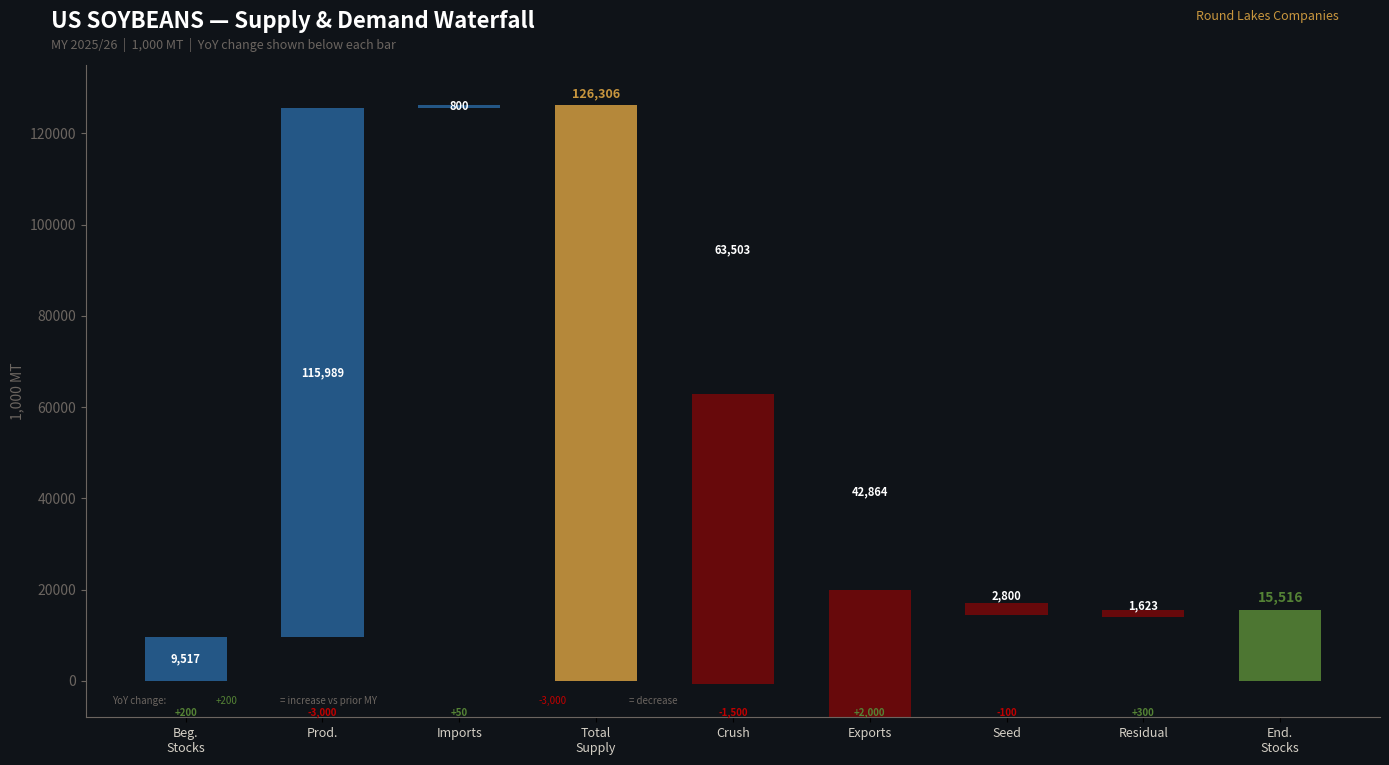
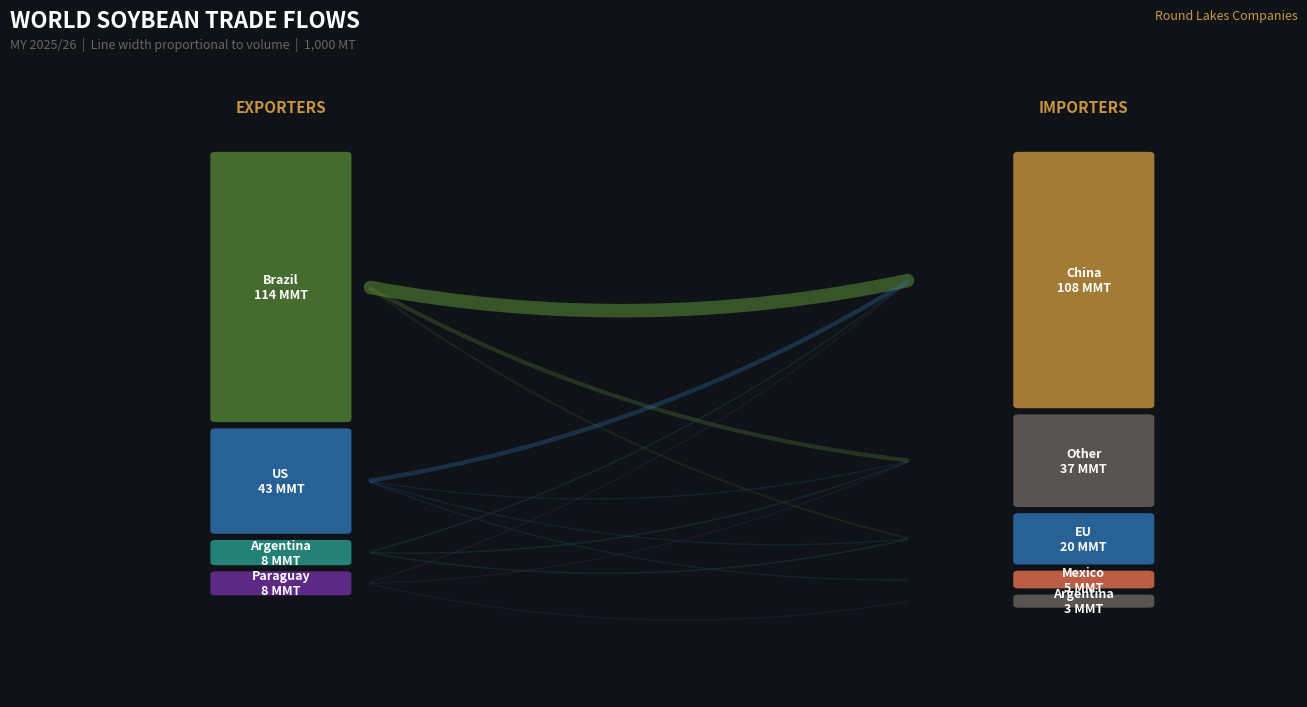
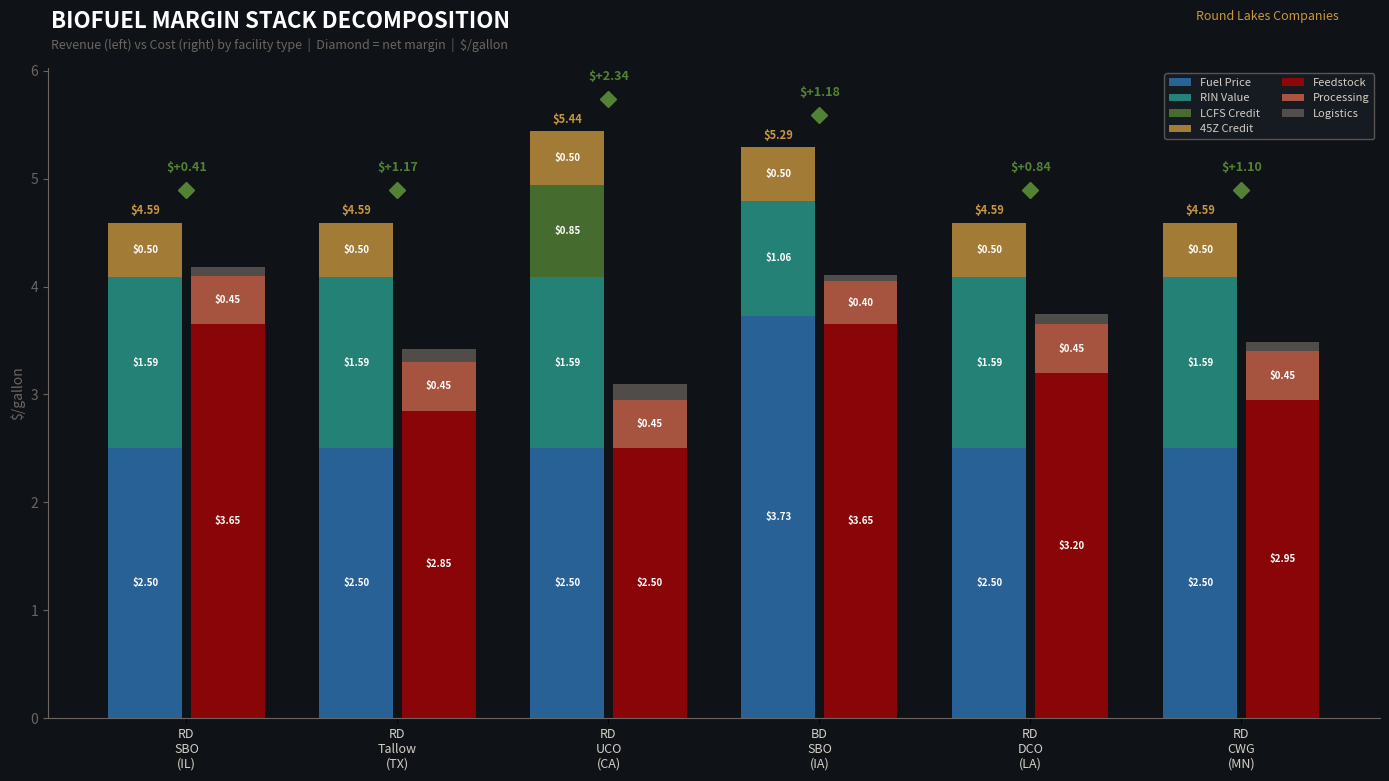
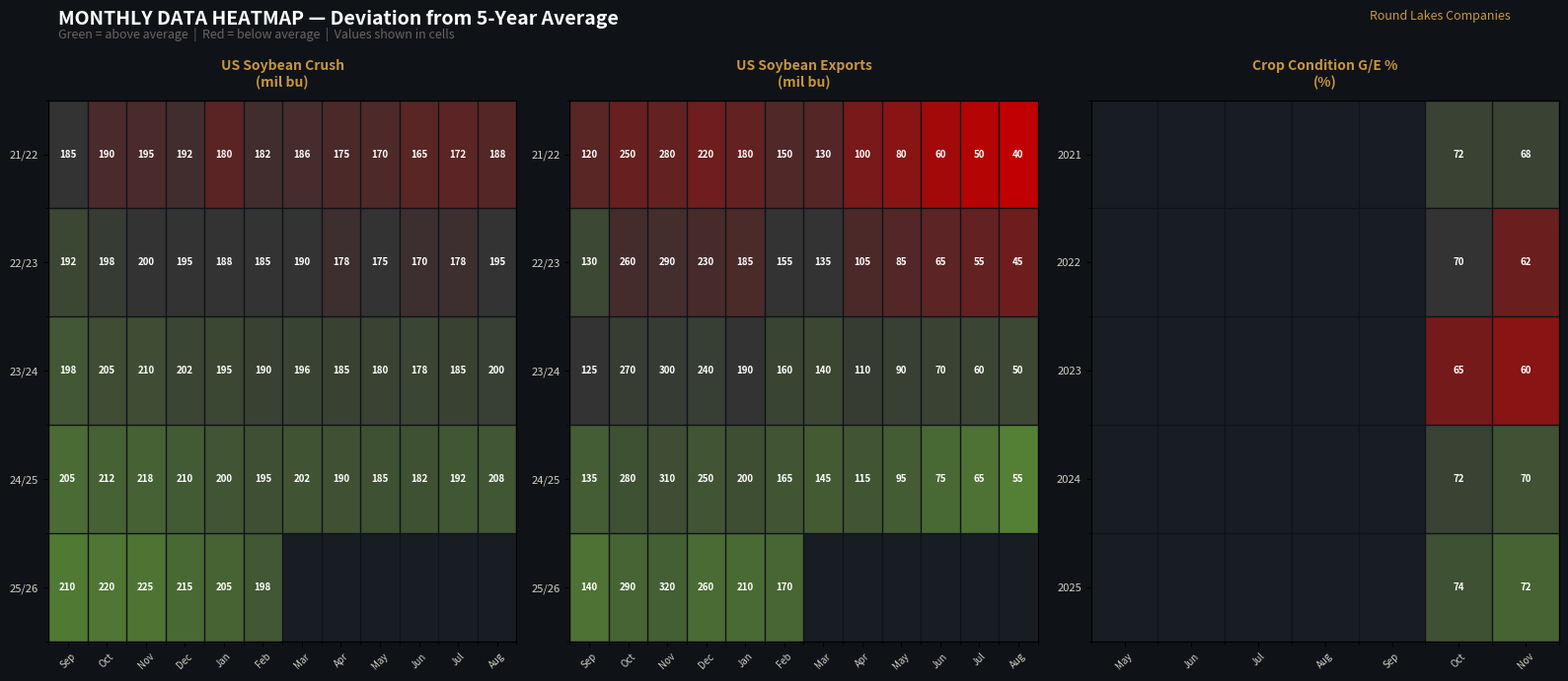

These figures' Python source, in order:
"""
Report Visualization Mockups — Generate all four chart types for review.

1. Balance Sheet Waterfall
2. Trade Flow Sankey
3. Margin Stack Decomposition
4. Heatmap Calendar

All use placeholder data — will connect to real DB data for production.
"""

import matplotlib
matplotlib.use('Agg')
import matplotlib.pyplot as plt
import matplotlib.patches as mpatches
from matplotlib.patches import FancyBboxPatch, FancyArrowPatch
import numpy as np
from pathlib import Path

OUT = Path("data/generated_graphics/report_mockups")
OUT.mkdir(parents=True, exist_ok=True)

# ── Colors ─────────────────────────────────────────────────────────
BG = '#0f1318'
PANEL = '#181d24'
GOLD = '#C8963E'
WHITE = '#FFFFFF'
LIGHT = '#D4CFC5'
GRAY = '#6B6560'
GREEN = '#548235'
RED = '#c00000'
BLUE = '#2e75b6'
NAVY = '#1f4e79'
TEAL = '#2a9d8f'
ORANGE = '#e76f51'
PURPLE = '#7030a0'

MONTH_NAMES = ['Sep','Oct','Nov','Dec','Jan','Feb','Mar','Apr','May','Jun','Jul','Aug']
MONTH_NAMES_CAL = ['Jan','Feb','Mar','Apr','May','Jun','Jul','Aug','Sep','Oct','Nov','Dec']


def save(fig, name):
    fig.savefig(OUT / name, dpi=150, facecolor=fig.get_facecolor())
    plt.close(fig)
    print(f"  Saved {name}")


# ═══════════════════════════════════════════════════════════════════
# 1. BALANCE SHEET WATERFALL
# ═══════════════════════════════════════════════════════════════════
def build_waterfall():
    """S&D as a waterfall chart — supply builds up, demand subtracts down."""
    fig, ax = plt.subplots(figsize=(14, 8))
    fig.patch.set_facecolor(BG)
    ax.set_facecolor(BG)

    # US Soybeans MY 2025/26 (1,000 MT)
    items = [
        ('Beg.\nStocks', 9517, 'supply', 0),
        ('Prod.', 115989, 'supply', None),
        ('Imports', 800, 'supply', None),
        ('Total\nSupply', None, 'total', None),
        ('Crush', -63503, 'demand', None),
        ('Exports', -42864, 'demand', None),
        ('Seed', -2800, 'demand', None),
        ('Residual', -1623, 'demand', None),
        ('End.\nStocks', None, 'result', None),
    ]

    # Calculate running total
    running = 0
    bars = []
    for i, (label, value, bar_type, _) in enumerate(items):
        if bar_type == 'total':
            bars.append((label, 0, running, bar_type, running))
        elif bar_type == 'result':
            bars.append((label, 0, running, bar_type, running))
        else:
            bottom = running
            bars.append((label, bottom, value, bar_type, running + value))
            running += value

    # YoY changes (fake for mockup)
    yoy_changes = [+200, -3000, +50, None, -1500, +2000, -100, +300, None]

    x = np.arange(len(bars))
    width = 0.6

    for i, (label, bottom, value, bar_type, end_val) in enumerate(bars):
        if bar_type == 'total':
            ax.bar(i, value, width, color=GOLD, alpha=0.9, edgecolor='none')
            ax.text(i, value + 1000, f'{value:,.0f}', ha='center', va='bottom',
                    fontsize=9, fontweight='bold', color=GOLD)
        elif bar_type == 'result':
            color = GREEN if value > 10000 else RED if value < 5000 else BLUE
            ax.bar(i, value, width, color=color, alpha=0.9, edgecolor='none')
            ax.text(i, value + 1000, f'{value:,.0f}', ha='center', va='bottom',
                    fontsize=10, fontweight='bold', color=color)
        elif bar_type == 'supply':
            ax.bar(i, value, width, bottom=bottom, color=BLUE, alpha=0.7, edgecolor='none')
            ax.text(i, bottom + value/2, f'{value:,.0f}', ha='center', va='center',
                    fontsize=8, color=WHITE, fontweight='bold')
        elif bar_type == 'demand':
            ax.bar(i, value, width, bottom=bottom + value, color=RED, alpha=0.5, edgecolor='none')
            ax.text(i, bottom + value/2, f'{abs(value):,.0f}', ha='center', va='center',
                    fontsize=8, color=WHITE, fontweight='bold')

        # YoY change indicator
        if yoy_changes[i] is not None:
            yoy = yoy_changes[i]
            color = GREEN if yoy > 0 else RED
            sign = '+' if yoy > 0 else ''
            ax.text(i, -6000, f'{sign}{yoy:,.0f}', ha='center', va='top',
                    fontsize=7, color=color, fontweight='bold')

    ax.set_xticks(x)
    ax.set_xticklabels([b[0] for b in bars], fontsize=9, color=LIGHT)
    ax.set_ylabel('1,000 MT', fontsize=10, color=GRAY)
    ax.tick_params(axis='y', colors=GRAY)
    ax.spines['top'].set_visible(False)
    ax.spines['right'].set_visible(False)
    ax.spines['bottom'].set_color(GRAY)
    ax.spines['left'].set_color(GRAY)
    ax.set_ylim(-8000, 135000)

    # Title
    fig.text(0.04, 0.97, 'US SOYBEANS — Supply & Demand Waterfall', fontsize=16,
             fontweight='bold', color=WHITE, va='top')
    fig.text(0.04, 0.935, 'MY 2025/26  |  1,000 MT  |  YoY change shown below each bar',
             fontsize=9, color=GRAY, va='top')
    fig.text(0.96, 0.97, 'Round Lakes Companies', fontsize=9, color=GOLD, va='top', ha='right')

    # Legend
    ax.text(0.02, 0.02, 'YoY change:', fontsize=7, color=GRAY, transform=ax.transAxes)
    ax.text(0.10, 0.02, '+200', fontsize=7, color=GREEN, transform=ax.transAxes)
    ax.text(0.15, 0.02, '= increase vs prior MY', fontsize=7, color=GRAY, transform=ax.transAxes)
    ax.text(0.35, 0.02, '-3,000', fontsize=7, color=RED, transform=ax.transAxes)
    ax.text(0.42, 0.02, '= decrease', fontsize=7, color=GRAY, transform=ax.transAxes)

    plt.tight_layout(rect=[0, 0.02, 1, 0.92])
    save(fig, 'viz_01_waterfall.png')


# ═══════════════════════════════════════════════════════════════════
# 2. TRADE FLOW VISUALIZATION (simplified Sankey-style)
# ═══════════════════════════════════════════════════════════════════
def build_trade_flow():
    """Soybean export flows from origins to destinations."""
    fig, ax = plt.subplots(figsize=(14, 8))
    fig.patch.set_facecolor(BG)
    ax.set_facecolor(BG)
    ax.axis('off')

    # Exporters (left) and Importers (right)
    exporters = [
        ('Brazil', 114000, GREEN, [('China', 78000), ('EU', 12000), ('Other', 24000)]),
        ('US', 42864, BLUE, [('China', 25000), ('EU', 5000), ('Mexico', 5000), ('Other', 7864)]),
        ('Argentina', 8250, TEAL, [('China', 3000), ('EU', 2500), ('Other', 2750)]),
        ('Paraguay', 7700, PURPLE, [('China', 2000), ('Argentina', 3000), ('Other', 2700)]),
    ]

    importers_total = {}
    for exp_name, total, color, dests in exporters:
        for dest, vol in dests:
            importers_total[dest] = importers_total.get(dest, 0) + vol

    # Layout
    left_x = 0.08
    right_x = 0.82
    flow_x1 = 0.22
    flow_x2 = 0.72

    # Draw exporters
    total_exports = sum(e[1] for e in exporters)
    y = 0.88
    exp_positions = {}

    for name, vol, color, dests in exporters:
        bar_h = (vol / total_exports) * 0.65
        ax.add_patch(FancyBboxPatch(
            (left_x, y - bar_h), 0.12, bar_h,
            boxstyle="round,pad=0.005", facecolor=color, alpha=0.8,
            edgecolor='none', transform=ax.transAxes, zorder=2))
        ax.text(left_x + 0.06, y - bar_h/2, f'{name}\n{vol/1000:.0f} MMT',
                ha='center', va='center', fontsize=9, color=WHITE,
                fontweight='bold', transform=ax.transAxes, zorder=3)
        exp_positions[name] = (y - bar_h/2, color, bar_h)
        y -= bar_h + 0.02

    # Draw importers
    imp_list = sorted(importers_total.items(), key=lambda x: -x[1])
    y = 0.88
    imp_positions = {}

    for name, vol in imp_list:
        bar_h = (vol / total_exports) * 0.65
        color = GOLD if name == 'China' else BLUE if name == 'EU' else ORANGE if name == 'Mexico' else GRAY
        ax.add_patch(FancyBboxPatch(
            (right_x, y - bar_h), 0.12, bar_h,
            boxstyle="round,pad=0.005", facecolor=color, alpha=0.8,
            edgecolor='none', transform=ax.transAxes, zorder=2))
        ax.text(right_x + 0.06, y - bar_h/2, f'{name}\n{vol/1000:.0f} MMT',
                ha='center', va='center', fontsize=9, color=WHITE,
                fontweight='bold', transform=ax.transAxes, zorder=3)
        imp_positions[name] = y - bar_h/2
        y -= bar_h + 0.02

    # Draw flows (simplified curved lines)
    for exp_name, total, color, dests in exporters:
        exp_y = exp_positions[exp_name][0]
        for dest, vol in dests:
            if dest in imp_positions:
                imp_y = imp_positions[dest]
                alpha = max(0.15, min(0.6, vol / 80000))
                lw = max(1, vol / 8000)
                mid_x = (flow_x1 + flow_x2) / 2
                ax.annotate('', xy=(flow_x2, imp_y), xytext=(flow_x1, exp_y),
                           arrowprops=dict(arrowstyle='-', color=color,
                                          alpha=alpha, lw=lw,
                                          connectionstyle=f'arc3,rad=0.1'),
                           transform=ax.transAxes, zorder=1)

    # Labels
    ax.text(left_x + 0.06, 0.95, 'EXPORTERS', ha='center', fontsize=11,
            fontweight='bold', color=GOLD, transform=ax.transAxes)
    ax.text(right_x + 0.06, 0.95, 'IMPORTERS', ha='center', fontsize=11,
            fontweight='bold', color=GOLD, transform=ax.transAxes)

    fig.text(0.04, 0.97, 'WORLD SOYBEAN TRADE FLOWS', fontsize=16,
             fontweight='bold', color=WHITE, va='top')
    fig.text(0.04, 0.935, 'MY 2025/26  |  Line width proportional to volume  |  1,000 MT',
             fontsize=9, color=GRAY, va='top')
    fig.text(0.96, 0.97, 'Round Lakes Companies', fontsize=9, color=GOLD, va='top', ha='right')

    save(fig, 'viz_02_trade_flows.png')


# ═══════════════════════════════════════════════════════════════════
# 3. MARGIN STACK DECOMPOSITION
# ═══════════════════════════════════════════════════════════════════
def build_margin_stack():
    """RD margin decomposition — revenue stack vs cost stack."""
    fig, ax = plt.subplots(figsize=(14, 8))
    fig.patch.set_facecolor(BG)
    ax.set_facecolor(BG)

    # Facilities with different feedstocks
    facilities = [
        'RD\nSBO\n(IL)',
        'RD\nTallow\n(TX)',
        'RD\nUCO\n(CA)',
        'BD\nSBO\n(IA)',
        'RD\nDCO\n(LA)',
        'RD\nCWG\n(MN)',
    ]

    # Revenue components ($/gal)
    fuel_price =  [2.50, 2.50, 2.50, 3.73, 2.50, 2.50]  # ULSD or B100
    rin_value =   [1.59, 1.59, 1.59, 1.06, 1.59, 1.59]  # D4 or D6
    lcfs_credit = [0.00, 0.00, 0.85, 0.00, 0.00, 0.00]  # Only CA
    tax_credit =  [0.50, 0.50, 0.50, 0.50, 0.50, 0.50]  # 45Z

    # Cost components ($/gal)
    feedstock =   [3.65, 2.85, 2.50, 3.65, 3.20, 2.95]
    processing =  [0.45, 0.45, 0.45, 0.40, 0.45, 0.45]
    logistics =   [0.08, 0.12, 0.15, 0.06, 0.10, 0.09]

    x = np.arange(len(facilities))
    width = 0.35

    # Revenue bars (left of center)
    rev_colors = [BLUE, TEAL, GREEN, GOLD]
    rev_labels = ['Fuel Price', 'RIN Value', 'LCFS Credit', '45Z Credit']
    rev_data = [fuel_price, rin_value, lcfs_credit, tax_credit]

    bottom = np.zeros(len(facilities))
    for i, (data, color, label) in enumerate(zip(rev_data, rev_colors, rev_labels)):
        bars = ax.bar(x - width/2 - 0.02, data, width, bottom=bottom,
                      color=color, alpha=0.8, label=label if i < 4 else None)
        # Label values in bars if significant
        for j, v in enumerate(data):
            if v > 0.20:
                ax.text(x[j] - width/2 - 0.02, bottom[j] + v/2, f'${v:.2f}',
                        ha='center', va='center', fontsize=7, color=WHITE, fontweight='bold')
        bottom += np.array(data)

    # Total revenue labels
    for j in range(len(facilities)):
        total_rev = fuel_price[j] + rin_value[j] + lcfs_credit[j] + tax_credit[j]
        ax.text(x[j] - width/2 - 0.02, total_rev + 0.05, f'${total_rev:.2f}',
                ha='center', va='bottom', fontsize=8, fontweight='bold', color=GOLD)

    # Cost bars (right of center)
    cost_colors = [RED, ORANGE, GRAY]
    cost_labels = ['Feedstock', 'Processing', 'Logistics']
    cost_data = [feedstock, processing, logistics]

    bottom = np.zeros(len(facilities))
    for i, (data, color, label) in enumerate(zip(cost_data, cost_colors, cost_labels)):
        ax.bar(x + width/2 + 0.02, data, width, bottom=bottom,
               color=color, alpha=0.7, label=label)
        for j, v in enumerate(data):
            if v > 0.20:
                ax.text(x[j] + width/2 + 0.02, bottom[j] + v/2, f'${v:.2f}',
                        ha='center', va='center', fontsize=7, color=WHITE, fontweight='bold')
        bottom += np.array(data)

    # Net margin line
    margins = []
    for j in range(len(facilities)):
        rev = fuel_price[j] + rin_value[j] + lcfs_credit[j] + tax_credit[j]
        cost = feedstock[j] + processing[j] + logistics[j]
        margins.append(rev - cost)

    # Draw margin markers
    for j, m in enumerate(margins):
        color = GREEN if m > 0 else RED
        ax.plot(x[j], max(bottom[j], fuel_price[j]+rin_value[j]+lcfs_credit[j]+tax_credit[j]) + 0.3,
                marker='D', markersize=8, color=color, zorder=5)
        ax.text(x[j], max(bottom[j], fuel_price[j]+rin_value[j]+lcfs_credit[j]+tax_credit[j]) + 0.45,
                f'${m:+.2f}', ha='center', va='bottom', fontsize=9,
                fontweight='bold', color=color)

    ax.set_xticks(x)
    ax.set_xticklabels(facilities, fontsize=9, color=LIGHT)
    ax.set_ylabel('$/gallon', fontsize=10, color=GRAY)
    ax.tick_params(axis='y', colors=GRAY)
    ax.spines['top'].set_visible(False)
    ax.spines['right'].set_visible(False)
    ax.spines['bottom'].set_color(GRAY)
    ax.spines['left'].set_color(GRAY)

    ax.legend(loc='upper right', fontsize=8, facecolor=PANEL, edgecolor=GRAY,
              labelcolor=LIGHT, ncol=2)

    fig.text(0.04, 0.97, 'BIOFUEL MARGIN STACK DECOMPOSITION', fontsize=16,
             fontweight='bold', color=WHITE, va='top')
    fig.text(0.04, 0.935,
             'Revenue (left) vs Cost (right) by facility type  |  Diamond = net margin  |  $/gallon',
             fontsize=9, color=GRAY, va='top')
    fig.text(0.96, 0.97, 'Round Lakes Companies', fontsize=9, color=GOLD, va='top', ha='right')

    plt.tight_layout(rect=[0, 0, 1, 0.92])
    save(fig, 'viz_03_margin_stack.png')


# ═══════════════════════════════════════════════════════════════════
# 4. HEATMAP CALENDAR
# ═══════════════════════════════════════════════════════════════════
def build_heatmap():
    """Monthly data by MY, colored by deviation from 5-year average."""
    fig, axes = plt.subplots(1, 3, figsize=(16, 7))
    fig.patch.set_facecolor(BG)

    datasets = [
        ('US Soybean Crush', 'mil bu', MONTH_NAMES,
         # MYs as rows, months as columns (Sep-Aug)
         {
             '21/22': [185, 190, 195, 192, 180, 182, 186, 175, 170, 165, 172, 188],
             '22/23': [192, 198, 200, 195, 188, 185, 190, 178, 175, 170, 178, 195],
             '23/24': [198, 205, 210, 202, 195, 190, 196, 185, 180, 178, 185, 200],
             '24/25': [205, 212, 218, 210, 200, 195, 202, 190, 185, 182, 192, 208],
             '25/26': [210, 220, 225, 215, 205, 198, None, None, None, None, None, None],
         },
         [185, 195, 200, 195, 188, 185, 190, 180, 175, 172, 180, 195],  # 5yr avg
        ),
        ('US Soybean Exports', 'mil bu', MONTH_NAMES,
         {
             '21/22': [120, 250, 280, 220, 180, 150, 130, 100, 80, 60, 50, 40],
             '22/23': [130, 260, 290, 230, 185, 155, 135, 105, 85, 65, 55, 45],
             '23/24': [125, 270, 300, 240, 190, 160, 140, 110, 90, 70, 60, 50],
             '24/25': [135, 280, 310, 250, 200, 165, 145, 115, 95, 75, 65, 55],
             '25/26': [140, 290, 320, 260, 210, 170, None, None, None, None, None, None],
         },
         [125, 265, 295, 235, 190, 155, 135, 108, 88, 68, 58, 48],
        ),
        ('Crop Condition G/E %', '%', MONTH_NAMES_CAL[4:11],  # May-Nov
         {
             '2021': [None, None, None, None, None, 72, 68, 65, 60, 58, 57],
             '2022': [None, None, None, None, None, 70, 62, 55, 52, 50, 50],
             '2023': [None, None, None, None, None, 65, 60, 57, 54, 52, 51],
             '2024': [None, None, None, None, None, 72, 70, 68, 66, 64, 63],
             '2025': [None, None, None, None, None, 74, 72, 70, 67, 65, 64],
         },
         [None, None, None, None, None, 70, 66, 63, 60, 58, 57],
        ),
    ]

    for ax_idx, (title, unit, months, my_data, avg) in enumerate(datasets):
        ax = axes[ax_idx]
        ax.set_facecolor(PANEL)

        my_labels = list(my_data.keys())
        data = list(my_data.values())
        n_months = len(months)
        n_mys = len(my_labels)

        # Build deviation matrix
        dev_matrix = np.full((n_mys, n_months), np.nan)
        for i, row in enumerate(data):
            for j in range(min(len(row), n_months)):
                if row[j] is not None and avg[j] is not None and avg[j] != 0:
                    dev_matrix[i, j] = (row[j] - avg[j]) / avg[j] * 100

        # Custom colormap: red (below avg) → white (at avg) → green (above avg)
        from matplotlib.colors import LinearSegmentedColormap
        cmap = LinearSegmentedColormap.from_list('rg', [RED, '#333333', GREEN])

        im = ax.imshow(dev_matrix, cmap=cmap, aspect='auto', vmin=-15, vmax=15,
                       interpolation='nearest')

        # Cell labels (actual values)
        for i, row in enumerate(data):
            for j in range(min(len(row), n_months)):
                if row[j] is not None:
                    ax.text(j, i, f'{row[j]:.0f}', ha='center', va='center',
                            fontsize=7, color=WHITE, fontweight='bold')

        ax.set_xticks(range(n_months))
        ax.set_xticklabels(months[:n_months], fontsize=7, color=LIGHT, rotation=45)
        ax.set_yticks(range(n_mys))
        ax.set_yticklabels(my_labels, fontsize=8, color=LIGHT)
        ax.set_title(f'{title}\n({unit})', fontsize=10, fontweight='bold', color=GOLD, pad=10)

        # Grid
        ax.set_xticks(np.arange(-0.5, n_months, 1), minor=True)
        ax.set_yticks(np.arange(-0.5, n_mys, 1), minor=True)
        ax.grid(which='minor', color=BG, linewidth=1)

    fig.text(0.04, 0.98, 'MONTHLY DATA HEATMAP — Deviation from 5-Year Average',
             fontsize=14, fontweight='bold', color=WHITE, va='top')
    fig.text(0.04, 0.955, 'Green = above average  |  Red = below average  |  Values shown in cells',
             fontsize=9, color=GRAY, va='top')
    fig.text(0.96, 0.98, 'Round Lakes Companies', fontsize=9, color=GOLD, va='top', ha='right')

    plt.tight_layout(rect=[0, 0, 1, 0.93])
    save(fig, 'viz_04_heatmap.png')


# ═══════════════════════════════════════════════════════════════════
# RUN ALL
# ═══════════════════════════════════════════════════════════════════
if __name__ == '__main__':
    print("Generating report visualization mockups...")
    build_waterfall()
    build_trade_flow()
    build_margin_stack()
    build_heatmap()
    print(f"\nAll mockups saved to {OUT}/")
